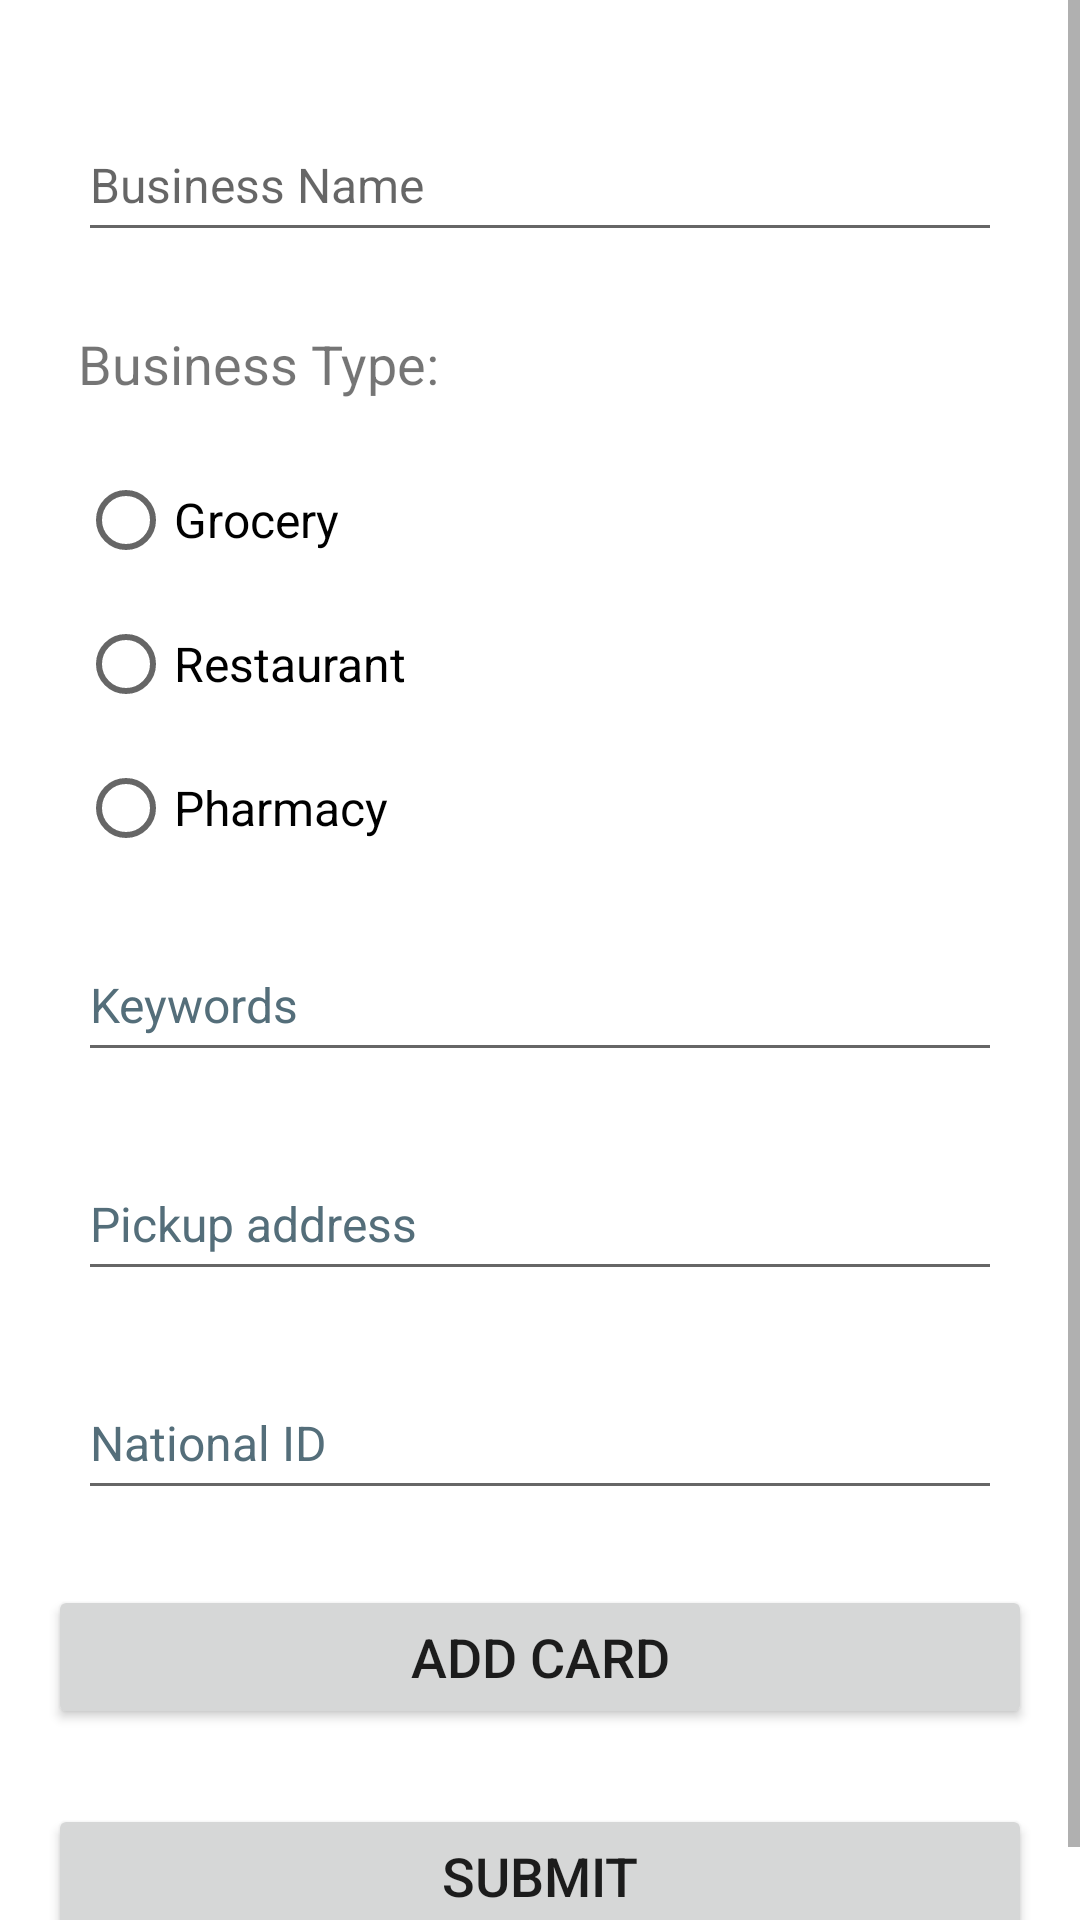

Write the Android layout XML for this screen, with the resource values it uses.
<!-- AndroidManifest.xml: application theme Theme.TalabatLite -->
<!-- res/layout/activity_merchant_registration.xml -->
<?xml version="1.0" encoding="utf-8"?>
<ScrollView xmlns:android="http://schemas.android.com/apk/res/android"
    xmlns:tools="http://schemas.android.com/tools"
    android:layout_width="match_parent"
    android:layout_height="match_parent"
    android:fillViewport="true">

    <LinearLayout
        android:id="@+id/main"
        android:layout_width="match_parent"
        android:layout_height="wrap_content"
        android:padding="16dp"
        android:orientation="vertical"
        android:gravity="center_horizontal"
        tools:context=".MerchantRegistrationActivity" >

        <EditText
            android:id="@+id/businessName"
            android:layout_width="match_parent"
            android:layout_height="wrap_content"
            android:layout_marginStart="10dp"
            android:layout_marginTop="20dp"
            android:layout_marginEnd="10dp"
            android:autofillHints=""
            android:ems="10"
            android:hint="Business Name"
            android:inputType="text"
            android:maxLength="30"
            android:minHeight="48dp"
            android:textSize="16sp"
            tools:ignore="HardcodedText,VisualLintTextFieldSize" /> 

        <TextView
            android:id="@+id/businessType"
            android:layout_width="match_parent"
            android:layout_height="wrap_content"
            android:layout_marginTop="25dp"
            android:layout_marginStart="10dp"
            android:layout_marginEnd="10dp"
            android:text="Business Type:"
            android:textSize="18sp"
            tools:ignore="HardcodedText" /> 

        <RadioGroup
            android:id="@+id/radioType"
            android:layout_width="match_parent"
            android:layout_height="wrap_content"
            android:layout_marginStart="10dp"
            android:layout_marginTop="16dp"
            android:layout_marginEnd="10dp">

            <RadioButton
                android:id="@+id/grocery"
                android:layout_width="wrap_content"
                android:layout_height="wrap_content"
                android:text="Grocery"
                android:textSize="16sp"
                tools:ignore="HardcodedText" /> 

            <RadioButton
                android:id="@+id/restaurant"
                android:layout_width="wrap_content"
                android:layout_height="wrap_content"
                android:text="Restaurant"
                android:textSize="16sp"
                tools:ignore="HardcodedText" />

            <RadioButton
                android:id="@+id/pharmacy"
                android:layout_width="wrap_content"
                android:layout_height="wrap_content"
                android:text="Pharmacy"
                android:textSize="16sp"
                tools:ignore="HardcodedText" />
        </RadioGroup>

        <EditText
            android:id="@+id/keywords"
            android:layout_width="match_parent"
            android:layout_height="wrap_content"
            android:layout_marginStart="10dp"
            android:layout_marginTop="16dp"
            android:layout_marginEnd="10dp"
            android:ems="10"
            android:hint="Keywords"
            android:importantForAutofill="no"
            android:inputType="text"
            android:maxLength="100"
            android:minHeight="48dp"
            android:textColorHint="#546E7A"
            android:textSize="16sp"
            tools:ignore="HardcodedText,VisualLintTextFieldSize" />

        <EditText
            android:id="@+id/pickupAddress"
            android:layout_width="match_parent"
            android:layout_height="wrap_content"
            android:layout_marginStart="10dp"
            android:layout_marginTop="25dp"
            android:layout_marginEnd="10dp"
            android:autofillHints=""
            android:ems="10"
            android:hint="Pickup address"
            android:inputType="text"
            android:maxLength="100"
            android:minHeight="48dp"
            android:textColorHint="#546E7A"
            android:textSize="16sp"
            tools:ignore="HardcodedText,VisualLintTextFieldSize" />

        <EditText
            android:id="@+id/nationalID"
            android:layout_width="match_parent"
            android:layout_height="wrap_content"
            android:layout_marginStart="10dp"
            android:layout_marginTop="25dp"
            android:layout_marginEnd="10dp"
            android:autofillHints=""
            android:ems="10"
            android:hint="National ID"
            android:inputType="number"
            android:maxLength="16"
            android:minHeight="48dp"
            android:textColorHint="#546E7A"
            android:textSize="16sp"
            tools:ignore="HardcodedText,VisualLintTextFieldSize" />

        <Button
            android:id="@+id/addCard"
            android:layout_width="match_parent"
            android:layout_height="wrap_content"
            android:layout_marginTop="25dp"
            android:text="Add card"
            android:textSize="18sp"
            tools:ignore="HardcodedText,VisualLintButtonSize" />

        <Button
            android:id="@+id/submit"
            android:layout_width="match_parent"
            android:layout_height="wrap_content"
            android:layout_marginTop="25dp"
            android:text="Submit"
            android:textSize="18sp"
            tools:ignore="HardcodedText,VisualLintButtonSize" />
    </LinearLayout>

</ScrollView>
<!-- resources referenced by this layout -->
<resources>
  <style name="Theme.TalabatLite" parent="Theme.MaterialComponents.DayNight.DarkActionBar">
          
          <item name="colorPrimary">@color/purple_500</item>
          <item name="colorPrimaryVariant">@color/purple_700</item>
          <item name="colorOnPrimary">@color/white</item>
          
          <item name="colorSecondary">@color/teal_200</item>
          <item name="colorSecondaryVariant">@color/teal_700</item>
          <item name="colorOnSecondary">@color/black</item>
          
          <item name="android:statusBarColor">?attr/colorPrimaryVariant</item>
          
      </style>
  <color name="purple_500">#FF6200EE</color>
  <color name="purple_700">#FF3700B3</color>
  <color name="white">#FFFFFFFF</color>
  <color name="teal_200">#FF03DAC5</color>
  <color name="teal_700">#FF018786</color>
  <color name="black">#FF000000</color>
</resources>
